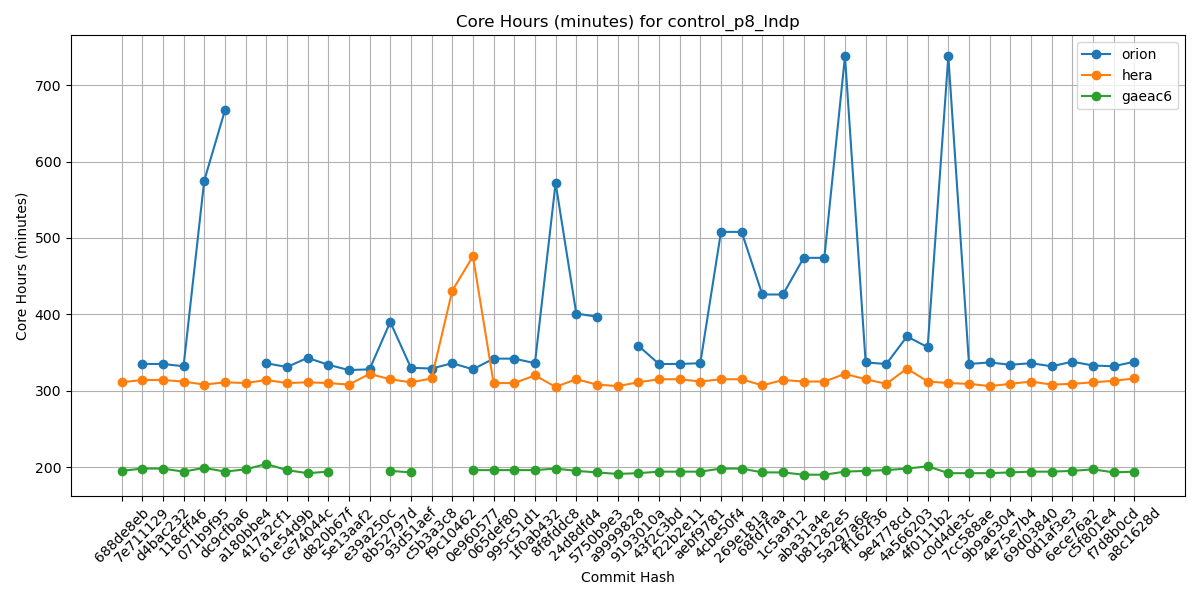

Source data for this figure (header and first rows):
Hash, orion, hera, gaeac6
688de8eb, , 311, 195
7e711129, 335, 314, 198
d4bac232, 335, 314, 198
118cff46, 332, 312, 194
071b9f95, 575, 308, 199
dc9cfba6, 667, 311, 194
a180bbe4, , 310, 197
417a2cf1, 336, 314, 204
61e54d9b, 331, 310, 196
ce74044c, 343, 311, 192
d820b67f, 334, 310, 194
5e13aaf2, 327, 308, 
e39a250c, 328, 322, 
8b52797d, 390, 315, 195
93d51aef, 330, 311, 193
c5b3a3c8, 329, 316, 
f9c10462, 336, 431, 
0e960577, 328, 476, 196
065def80, 342, 310, 196
995c51d1, 342, 310, 196
1f0ab432, 336, 320, 196
8f8fddc8, 572, 305, 198
24d8dfd4, 401, 315, 195
5750b9e3, 397, 308, 193
a9999828, , 306, 191
9193010a, 359, 311, 192
43f2c3bd, 335, 315, 194
f22b2e11, 335, 315, 194
aebf9781, 336, 312, 194
4cbe50f4, 508, 315, 198
269e181a, 508, 315, 198
68fd7faa, 426, 307, 193
1c5a9f12, 426, 314, 193
aba31a4e, 474, 312, 190
b81282e5, 474, 312, 190
5a297a6e, 738, 322, 194
ff162f36, 337, 315, 195
9e4778cd, 335, 309, 196
4a566203, 371, 329, 198
4f0111b2, 357, 312, 201
c0d4de3c, 738, 310, 192
7cc588ae, 335, 309, 192
9b9a6304, 337, 306, 192
4e75e7b4, 334, 309, 193
69d03840, 336, 312, 194
0d1af3e3, 332, 308, 194
6ece76a2, 338, 309, 195
c5f801e4, 333, 311, 197
f7d8b0cd, 332, 313, 193
a8c1628d, 338, 316, 194
